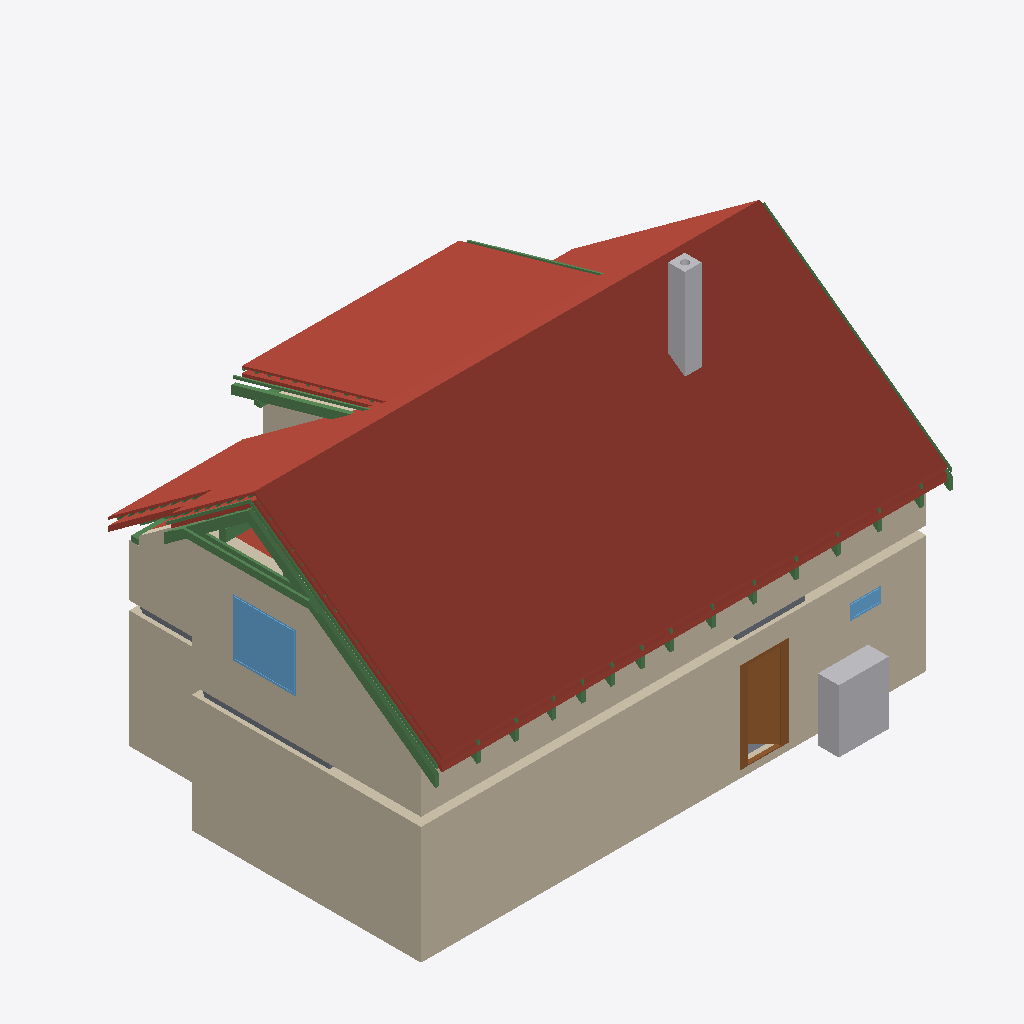
Isometric view of an IFC building model (IFC-SPF (STEP), schema IFC4, length unit metre), seen from the south-west, elements coloured by IFC class: 28 beams (green), 25 roofs (red-brown), 12 walls (beige), 4 slabs (grey), 2 other elements (light grey), 2 windows (light blue), 1 door (brown).
Extent 12.6 m × 9.2 m × 8.8 m (x, y, z). Storeys (11): Ground floor at 0.00 m; Upper floor at 3.03 m; Roof - -2: Vapour barrier at 3.03 m; Roof - -3: Gypsum plasterboard at 3.03 m; Roof - 0: Rafters at 3.03 m; Roof - 0a: Collar ties at 3.03 m; Roof - +1: Wood fiberboard at 3.03 m; Roof - +2: Underlay at 3.03 m; Roof - +3: Counter-battens at 3.03 m; Roof - +4: Tile battens at 3.03 m; Roof - +5: Tiles at 3.03 m. Elements (368): 237 IfcBeam, 68 IfcSlab, 23 IfcWall, 15 IfcFurniture, 9 IfcDoor, 7 IfcWindow, 5 IfcSanitaryTerminal, 3 IfcStair, 1 IfcChimney.

HEADER;
FILE_DESCRIPTION(('ViewDefinition[DesignTransferView]'),'2;1');
FILE_NAME('/dev/null','2026-09-06T21:07:02+02:00',(''),(''),'IfcOpenShell 0.8.5','IfcOpenShell 0.8.5','Nobody');
FILE_SCHEMA(('IFC4'));
ENDSEC;
DATA;
#1=IFCPROJECT('3A_9HFukX0IR4C6zYlP271',$,'My house',$,$,$,$,(#10,#15),#5);
#19=IFCSITE('3VxzFuOkb7bRFgUk0TinCw',$,'Site',$,$,#27,$,$,$,$,$,$,$,$);
#20=IFCBUILDING('0LUOR9wpP6nvpTtXCgDfL7',$,'My house',$,$,#32,$,$,$,$,$,$);
#33=IFCBUILDINGSTOREY('3S0mKIHvLEFh5K4SmJZ0si',$,'Ground floor',$,$,#39,$,$,$,0.0);
#40=IFCBUILDINGSTOREY('0nhs0dAqT7jO7fUD55mPHk',$,'Upper floor',$,$,#45,$,$,$,3.03);
#14055=IFCBUILDINGSTOREY('1quVjGv7rACwhNlxwqcRhm',$,'Roof - -2: Vapour barrier','Visibility container for Vapour barrier','ROOF_LAYER',#14060,$,$,$,3.03);
#14061=IFCBUILDINGSTOREY('3I4tW1AIP3zR67vFzax3_T',$,'Roof - -3: Gypsum plasterboard','Visibility container for Gypsum plasterboard','ROOF_LAYER',#14066,$,$,$,3.03);
#14067=IFCBUILDINGSTOREY('2qIJvLh516xuTkh9N0TPvi',$,'Roof - 0: Rafters','Visibility container for Rafters','ROOF_LAYER',#14072,$,$,$,3.03);
#14073=IFCBUILDINGSTOREY('0YMHy5DRn0UwjRCh_cIOpI',$,'Roof - 0a: Collar ties','Visibility container for Collar ties','ROOF_LAYER',#14078,$,$,$,3.03);
#14079=IFCBUILDINGSTOREY('3I7bB3qWDEQwXef1tpOAuA',$,'Roof - +1: Wood fiberboard','Visibility container for Wood fiberboard','ROOF_LAYER',#14084,$,$,$,3.03);
#14085=IFCBUILDINGSTOREY('3NjomobrfD3htFPCJnWdQ2',$,'Roof - +2: Underlay','Visibility container for Roofing underlay','ROOF_LAYER',#14090,$,$,$,3.03);
#14091=IFCBUILDINGSTOREY('2GVnG_Hv1EARDBaFwKClJa',$,'Roof - +3: Counter-battens','Visibility container for Counter-battens','ROOF_LAYER',#14096,$,$,$,3.03);
#14097=IFCBUILDINGSTOREY('3vnPtNb0b6uRA5SiUGrl3T',$,'Roof - +4: Tile battens','Visibility container for Tile battens','ROOF_LAYER',#14102,$,$,$,3.03);
#14103=IFCBUILDINGSTOREY('2$zwHiTev2LhNfF86kVNrD',$,'Roof - +5: Tiles','Visibility container for Roof tiles','ROOF_LAYER',#14108,$,$,$,3.03);
#14937=IFCSLAB('18BtbbjivDDv23U__fl8Y3',$,'Street segment 2 roof tiles',$,$,#14981,#14967,$,.ROOF.);
#197=IFCWALL('0ZjPqCA$P9oA$tYXw2QrTv',$,'Wall 1',$,$,#207,#218,$,$);
#14656=IFCSLAB('0BXLFtuKb698b6PoRKH7X0',$,'Street segment 1 roof tiles',$,$,#14700,#14686,$,.ROOF.);
#15218=IFCSLAB('0kJeP6mpv2efBBxtXvw2EP',$,'Street segment 3 roof tiles',$,$,#15262,#15248,$,.ROOF.);
#273=IFCWALL('2RjMwx0qr3lhB8zogw80Qm',$,'Wall 4',$,$,#282,#293,$,$);
#16196=IFCSLAB('33jL0ZjTz9IutnnTYf0nb8',$,'Dormer segment 2 roof tiles',$,$,#16240,#16226,$,.ROOF.);
#12336=IFCWALL('3$MgY8mRf5jOlPOCBU32Vg',$,'Wall 4',$,$,#12345,#12380,$,$);
#14369=IFCSLAB('33QD$hWu58pBQgvCEyO_x1',$,'Street segment 0 roof tiles',$,$,#14419,#14399,$,.ROOF.);
#12286=IFCWALL('0Dg6KRYT15ouGsfPwzNPO7',$,'Wall 2',$,$,#12295,#12306,$,$);
#323=IFCWALL('31oeG61I54ohlZGJ6Hn8KF',$,'Wall 6',$,$,#332,#343,$,$);
#15780=IFCSLAB('3acPxgoUP9iOBiCUbe9aFR',$,'Garden segment 1 roof tiles',$,$,#15824,#15810,$,.ROOF.);
#1551=IFCFURNITURE('0ntGkbU8z5yvK6LCqY9$7N',$,'Tepelné?Čerpadlo',$,'Tepelné?Čerpadlo',#1556,#1563,$,.USERDEFINED.);
#714=IFCDOOR('1hhifVrrrDWRuYuIeyEdX2',$,'Door 1',$,$,#835,#724,$,2.15,0.9,.DOOR.,.SINGLE_SWING_RIGHT.,$);
#12434=IFCWALL('042IiEaiz3fe0WtcF7kc1d',$,'Wall 6',$,$,#12443,#12478,$,$);
#16477=IFCSLAB('2s4ty5bsHEjvkLntqoDQX1',$,'Garden segment 3 roof tiles',$,$,#16521,#16507,$,.ROOF.);
#13819=IFCWINDOW('1hx3maRar5Ixv8xjbJTg4p',$,'Window 3',$,$,#13896,#13820,$,1.375,1.5,.WINDOW.,.SINGLE_PANEL.,$);
#2886=IFCCHIMNEY('12QjpWcRr9ofsAERa1ctjm',$,'Main chimney',$,$,#2891,#2906,$,.NOTDEFINED.);
#23000=IFCBEAM('3N3xEYnOn0OxW2LX$D8gz6',$,'Rafter 1',$,'RAFTER',#23047,#23031,$,.USERDEFINED.);
#15915=IFCSLAB('3rFX$TywrCEASDnanbFMvF',$,'Garden segment 2 above dormer roof tiles',$,$,#15959,#15945,$,.ROOF.);
#24270=IFCBEAM('1N7bRsu_XFggaK3q74yuxA',$,'Rafter 1',$,'RAFTER',#24316,#24301,$,.USERDEFINED.);
#22917=IFCBEAM('0iFCmqRwfDiuq7SfE4gNJ7',$,'Collar tie 1 left',$,$,#22958,#22948,$,.BEAM.);
#12385=IFCWALL('01NaD$dhT7kwBw$I_zrT33',$,'Wall 5',$,$,#12394,#12429,$,$);
#15499=IFCSLAB('1cOnldwhj8WPzphourZkl8',$,'Garden segment 0 roof tiles',$,$,#15543,#15529,$,.ROOF.);
#14318=IFCSLAB('3tNm_H3tP4nQegYND8y6gq',$,'Street segment 0 roofing underlay',$,$,#14368,#14348,$,.ROOF.);
#23048=IFCBEAM('1xdr5MBXv7ORq464lr99h0',$,'Street counter-batten 1',$,$,#23095,#23079,$,.BEAM.);
#14847=IFCSLAB('3GoPCX0ffB7wsYWNL3IxLa',$,'Street segment 2 wood fiberboard',$,$,#14891,#14877,$,.ROOF.);
#14892=IFCSLAB('3BOtIyQOHEfBOtwG1ppbgp',$,'Street segment 2 roofing underlay',$,$,#14936,#14922,$,.ROOF.);
#23096=IFCBEAM('0VD4qiuUfB2PNzezSqhRou',$,'Rafter 1',$,'RAFTER',#23142,#23127,$,.USERDEFINED.);
#14267=IFCSLAB('2pE1q_o_HA3hjH_B2aKFeG',$,'Street segment 0 wood fiberboard',$,$,#14317,#14297,$,.ROOF.);
#12483=IFCWALL('1I9hYVcyP4kOq10OodnnIl',$,'Wall 7',$,$,#12492,#12527,$,$);
#27487=IFCBEAM('3sMJ$ulE9CzOVjYLyXQmNo',$,'Street counter-batten 22',$,$,#27533,#27518,$,.BEAM.);
#14566=IFCSLAB('0w7hcJ9fz0yObYXqfeTOKH',$,'Street segment 1 wood fiberboard',$,$,#14610,#14596,$,.ROOF.);
#14611=IFCSLAB('3115idfWf0QAmxdofFjrzE',$,'Street segment 1 roofing underlay',$,$,#14655,#14641,$,.ROOF.);
#22959=IFCBEAM('0Z_H87$MfArh08YAlucu2J',$,'Collar tie 1 right',$,$,#22999,#22990,$,.BEAM.);
#3503=IFCSLAB('2r1qWoywv9cezb_trp7QwJ',$,'Ceiling 1 a',$,$,#3509,#3513,$,.FLOOR.);
#15128=IFCSLAB('2FoACI3UHDJQAW6OfdYWEx',$,'Street segment 3 wood fiberboard',$,$,#15172,#15158,$,.ROOF.);
#15173=IFCSLAB('2CkvvfYkTCtQ_zeYzM3dAo',$,'Street segment 3 roofing underlay',$,$,#15217,#15203,$,.ROOF.);
#16151=IFCSLAB('1CH7yacN51If$e8EftFmHh',$,'Dormer segment 2 roofing underlay',$,$,#16195,#16181,$,.ROOF.);
#12311=IFCWALL('3i7qTisyPDtBIQe07oa4qs',$,'Wall 3',$,$,#12320,#12331,$,$);
#24317=IFCBEAM('2Ay3$NdTrBhhyk39QBkoYq',$,'Dormer counter-batten 6',$,$,#24363,#24348,$,.BEAM.);
#878=IFCWINDOW('1YTYjUoCnB0wctNfM0LWbA',$,'Window 1',$,$,#955,#879,$,0.375,0.75,.WINDOW.,.SINGLE_PANEL.,$);
#26771=IFCBEAM('3JAla7c6TAiO_ntx4zYHgd',$,'Dormer counter-batten 19',$,$,#26817,#26802,$,.BEAM.);
#16106=IFCSLAB('39uQG2dcDEPxCPZAPXcGr$',$,'Dormer segment 2 wood fiberboard',$,$,#16150,#16136,$,.ROOF.);
#8763=IFCSLAB('05nY8LiNf4i8ontTLs1YE5',$,'Ceiling 2 b',$,$,#8768,#8772,$,.FLOOR.);
#15690=IFCSLAB('3KhxMQvEL98AC3ZlwMbXZF',$,'Garden segment 1 wood fiberboard',$,$,#15734,#15720,$,.ROOF.);
#15735=IFCSLAB('3e49wTFHDAcOEEdlaevfuI',$,'Garden segment 1 roofing underlay',$,$,#15779,#15765,$,.ROOF.);
#15409=IFCSLAB('1_S4fpXJH3ifbGdU_JmCU8',$,'Garden segment 0 wood fiberboard',$,$,#15453,#15439,$,.ROOF.);
#16522=IFCSLAB('0Zu_8okV94hgkMfNoeX9$x',$,'Flat ceiling segment 0 vapour barrier',$,$,#16580,#16566,$,.ROOF.);
#13299=IFCBEAM('27McSTsWz10PwhOZC9lxGa',$,'Beam',$,$,#13304,#13313,$,.BEAM.);
#23143=IFCBEAM('0uUYUaWcf48eL3_eADea9H',$,'Garden counter-batten 1',$,$,#23189,#23174,$,.BEAM.);
#12261=IFCWALL('07IfnW_hD0ABlvXRPYqVMB',$,'Wall 1',$,$,#12270,#12281,$,$);
#5127=IFCSLAB('3yYUxaeAn3_hRmTsgObg4J',$,'Ceiling 1 b',$,$,#5132,#5136,$,.FLOOR.);
#13337=IFCBEAM('0YGRPt$Fj2uuqjEXK_puyg',$,'Beam',$,$,#13342,#13351,$,.BEAM.);
#15454=IFCSLAB('0u$UmL8ej60ARThbXfzErL',$,'Garden segment 0 roofing underlay',$,$,#15498,#15484,$,.ROOF.);
#27440=IFCBEAM('3UYDocbvj6QAgYmOQvbX2o',$,'Rafter 1',$,'RAFTER',#27486,#27471,$,.USERDEFINED.);
#13394=IFCBEAM('0hLbq5IlXCyOiABtGJOGIw',$,'Beam',$,$,#13399,#13408,$,.BEAM.);
#149=IFCSLAB('28YprITer4aR$mZAHJDKW7',$,'Chodba',$,$,#154,#161,$,.FLOOR.);
#24082=IFCBEAM('2Ahrn$i8TAOOh8rjysLQLP',$,'Rafter 1',$,'RAFTER',#24128,#24113,$,.USERDEFINED.);
#25444=IFCBEAM('32n4kHSSz7cAwNqlFb$Xh2',$,'Rafter 1',$,'RAFTER',#25490,#25475,$,.USERDEFINED.);
#26536=IFCBEAM('1HJdhU9Of7VQP2gk2QYAGb',$,'Rafter 1',$,'RAFTER',#26582,#26567,$,.USERDEFINED.);
#24446=IFCBEAM('244iMiW3TDWOB128Yqvstf',$,'Rafter 1',$,'RAFTER',#24492,#24477,$,.USERDEFINED.);
#24810=IFCBEAM('2E2qf65bL6qftf8MY$SOWi',$,'Rafter 1',$,'RAFTER',#24856,#24841,$,.USERDEFINED.);
#23542=IFCBEAM('2E7hqFtS1B4Bw0KybAB3xz',$,'Rafter 1',$,'RAFTER',#23588,#23573,$,.USERDEFINED.);
#23272=IFCBEAM('1ex$35RlX3QvpqhrM7WAjn',$,'Rafter 1',$,'RAFTER',#23318,#23303,$,.USERDEFINED.);
#25080=IFCBEAM('2yKrrH2Pf4whalKmSYgVge',$,'Rafter 1',$,'RAFTER',#25126,#25111,$,.USERDEFINED.);
#27170=IFCBEAM('2tMU7O$MjA$e1wenr$7cjv',$,'Rafter 1',$,'RAFTER',#27216,#27201,$,.USERDEFINED.);
#26172=IFCBEAM('34LRHsSnv5FeuWsF1iNjin',$,'Rafter 1',$,'RAFTER',#26218,#26203,$,.USERDEFINED.);
#25808=IFCBEAM('1yVvVHXPf11fJkfcvnja7O',$,'Rafter 1',$,'RAFTER',#25854,#25839,$,.USERDEFINED.);
#26900=IFCBEAM('0vczPHKC95UucfpzUe8htX',$,'Rafter 1',$,'RAFTER',#26946,#26931,$,.USERDEFINED.);
#23812=IFCBEAM('1NAkqhel9749m_pCnbUgrY',$,'Rafter 1',$,'RAFTER',#23858,#23843,$,.USERDEFINED.);
#15544=IFCSLAB('3Y6KTRLQ560QE6BWmdlh0c',$,'Garden segment 1 vapour barrier',$,$,#15616,#15602,$,.ROOF.);
#23636=IFCBEAM('2ekwe$TrX8Fvu9PjoE33d9',$,'Rafter 1',$,'RAFTER',#23682,#23667,$,.USERDEFINED.);
#223=IFCWALL('1ZOaAdCLHFNRLxoRnX$WrE',$,'Wall 2',$,$,#232,#243,$,$);
#298=IFCWALL('2LqouCKoPFmBFRY9wL2fyw',$,'Wall 5',$,$,#488,#318,$,$);
ENDSEC;
